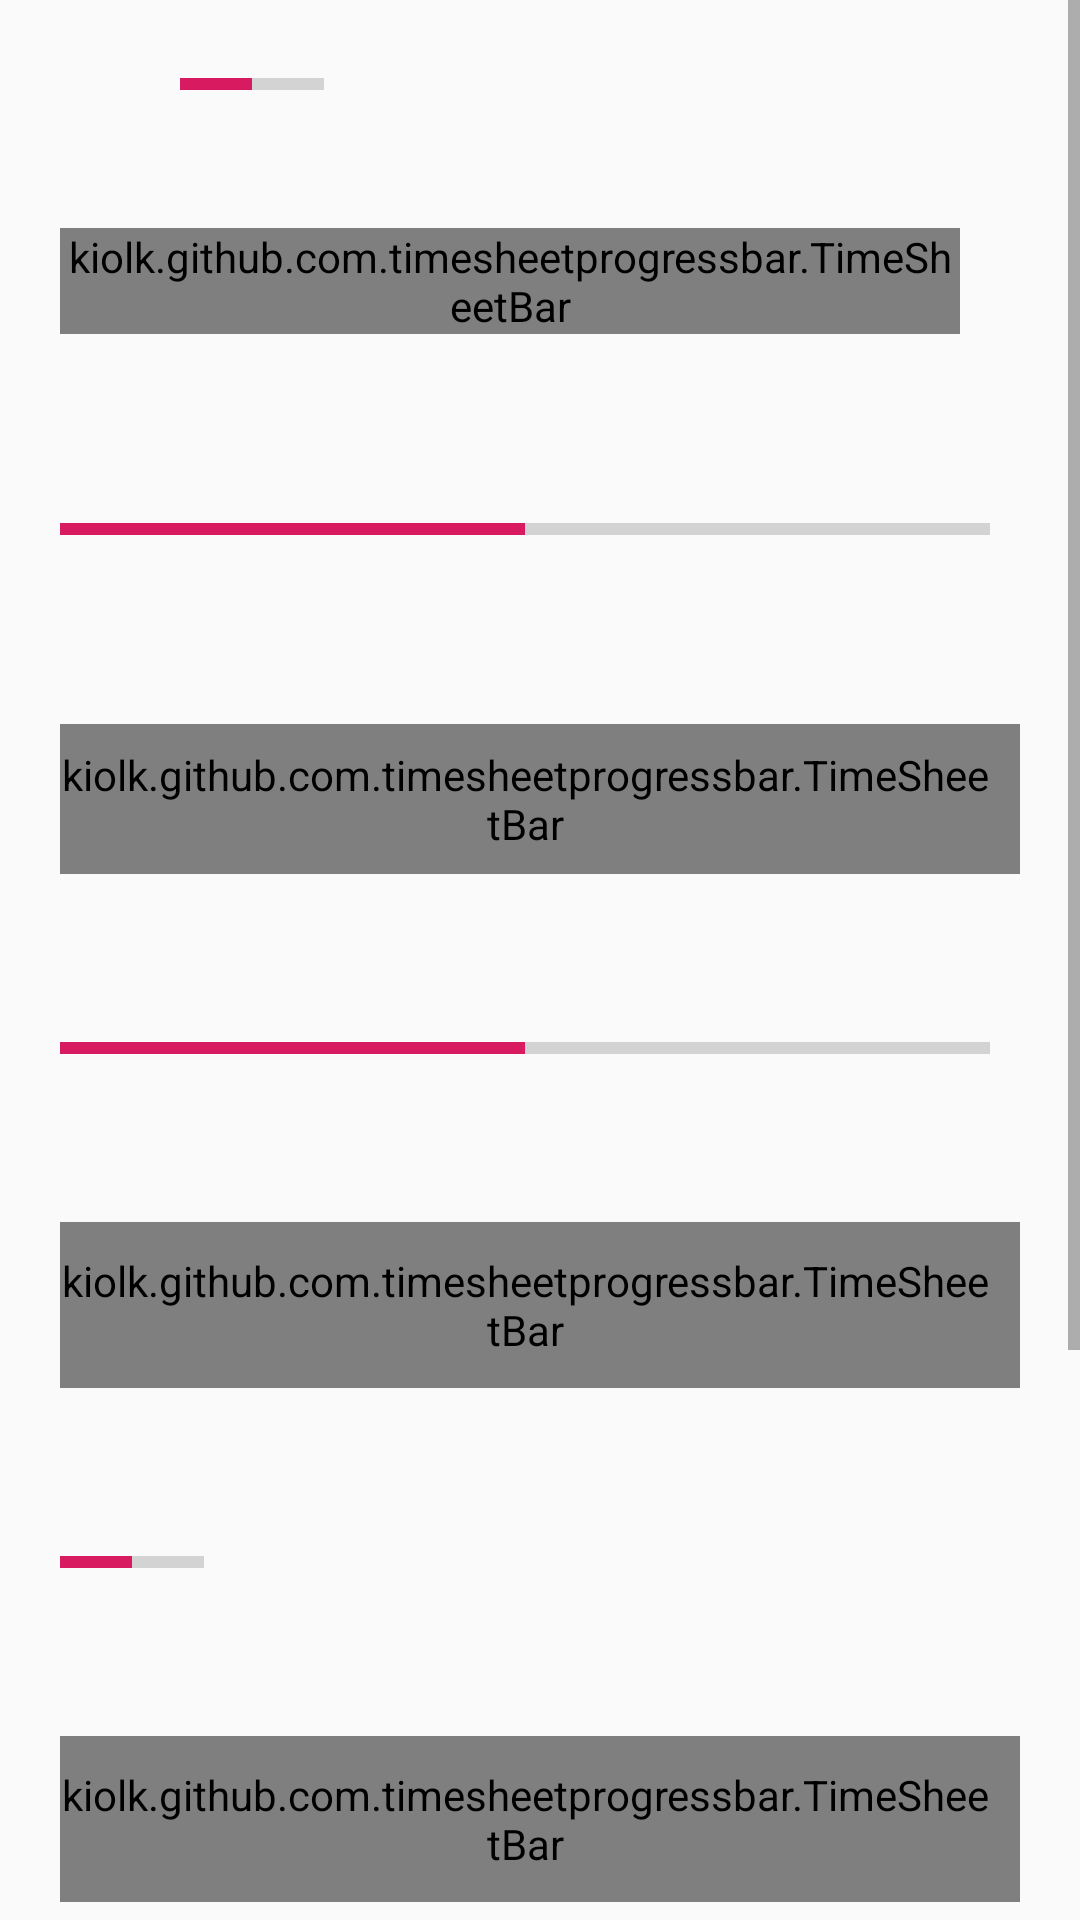

Produce the Android XML layout that renders to this screen, including the resource entries it uses.
<!-- AndroidManifest.xml: application theme AppTheme -->
<!-- res/layout/activity_main.xml -->
<?xml version="1.0" encoding="utf-8"?>
<ScrollView xmlns:android="http://schemas.android.com/apk/res/android"
    xmlns:app="http://schemas.android.com/apk/res-auto"
    xmlns:tools="http://schemas.android.com/tools"
    android:layout_width="match_parent"
    android:layout_height="match_parent"
    android:orientation="vertical"
    tools:context=".MainActivity">

    <LinearLayout
        android:layout_width="match_parent"
        android:layout_height="match_parent"
        android:orientation="vertical">

        <ProgressBar
            style="@style/Bar1"
            android:paddingLeft="40dp"/>

        <kiolk.github.com.timesheetprogressbar.TimeSheetBar
            app:isLabelUnder="true"
            style="@style/Bar1"
            app:maxBarHeight="40dp"
            android:layout_width="300dp"
            android:id="@+id/time_bar"
            app:barType="overlaid" />

        <ProgressBar
            style="@style/Bar2"
            android:progress="50" />

        <kiolk.github.com.timesheetprogressbar.TimeSheetBar
            style="@style/Bar2"
            android:id="@+id/time_bar_1"
            app:additionalNeedTrackTimeColor="@color/needAdditionalTrackColor"
            app:barType="overlaid"
            app:dayNeedTrackTimeColor="@color/currentUnTrackedColor"
            app:moreCurrentDayTrakedTimeColor="@color/moreCurrentDayTrackedColor"
            app:moreTrackedTimeColor="@color/moreTrackedTime"
            app:trackedTimeColor="@color/trackedColor"
            app:unTrackedTimeColor="@color/unTrackedColor" />

        <ProgressBar
            style="@style/Bar3"
            android:progress="50" />

        <kiolk.github.com.timesheetprogressbar.TimeSheetBar
            android:id="@+id/time_bar_2"
          style="@style/Bar3"
            app:maxBarHeight="10dp"
            app:additionalNeedTrackTimeColor="@color/needAdditionalTrackColor"
            app:barType="overlaid"
            app:dayNeedTrackTimeColor="@color/currentUnTrackedColor"
            app:moreCurrentDayTrakedTimeColor="@color/moreCurrentDayTrackedColor"
            app:moreTrackedTimeColor="@color/moreTrackedTime"
            app:trackedTimeColor="@color/trackedColor"/>

        <ProgressBar
            style="@style/Bar4"
            android:progress="50" />


        <kiolk.github.com.timesheetprogressbar.TimeSheetBar
            android:id="@+id/time_bar_3"
            style="@style/Bar4"
            app:additionalNeedTrackTimeColor="@color/needAdditionalTrackColor"
            app:barTitle="test bar title"
            app:barType="divided"
            app:maxBarHeight="10dp"
            app:dayNeedTrackTimeColor="@color/currentUnTrackedColor"
            app:moreCurrentDayTrakedTimeColor="@color/moreCurrentDayTrackedColor"
            app:moreTrackedTimeColor="@color/moreTrackedTime"
            app:trackedTimeColor="@color/trackedColor"
            app:unTrackedTimeColor="@color/unTrackedColor" />

        <ProgressBar
            style="@style/Bar5"
            android:progress="50" />

        <kiolk.github.com.timesheetprogressbar.TimeSheetBar
            android:id="@+id/time_bar_4"
            style="@style/Bar5" />

        <ProgressBar
            style="@style/Bar3"
            android:progress="50" />
    </LinearLayout>
</ScrollView>
<!-- resources referenced by this layout -->
<resources>
  <color name="currentUnTrackedColor">#fd011e</color>
  <color name="moreCurrentDayTrackedColor">#45ebed</color>
  <color name="moreTrackedTime">#04710a</color>
  <color name="needAdditionalTrackColor">#790505</color>
  <color name="trackedColor">#01fd0e</color>
  <color name="unTrackedColor">#878c87</color>
  <style name="Bar1" parent="Base.Widget.AppCompat.ProgressBar.Horizontal">
          <item name="android:layout_width">wrap_content</item>
          <item name="android:layout_margin">20dp</item>
          
          <item name="android:layout_height">wrap_content</item>
          <item name="android:progress">50</item>
      </style>
  <style name="Bar2" parent="Base.Widget.AppCompat.ProgressBar.Horizontal">
          <item name="android:layout_width">match_parent</item>
          <item name="android:layout_height">50dp</item>
          <item name="android:layout_centerInParent">true</item>
          <item name="android:layout_margin">20dp</item>
          <item name="android:paddingRight">10dp</item>
      </style>
  <style name="Bar3" parent="Base.Widget.AppCompat.ProgressBar.Horizontal">
          <item name="android:layout_width">match_parent</item>
          <item name="android:layout_margin">20dp</item>
          <item name="android:paddingTop">10dp</item>
          <item name="android:paddingRight">10dp</item>
          <item name="android:paddingBottom">10dp</item>
          <item name="android:layout_height">wrap_content</item>
      </style>
  <style name="Bar4" parent="Base.Widget.AppCompat.ProgressBar.Horizontal">
          <item name="android:layout_width">wrap_content</item>
          <item name="android:layout_margin">20dp</item>
          <item name="android:paddingTop">10dp</item>
          <item name="android:paddingRight">10dp</item>
          <item name="android:paddingBottom">10dp</item>
          <item name="android:layout_height">match_parent</item>
      </style>
  <style name="Bar5" parent="Base.Widget.AppCompat.ProgressBar.Horizontal">
          <item name="android:layout_width">200dp</item>
          <item name="android:layout_margin">20dp</item>
          <item name="android:paddingTop">10dp</item>
          <item name="android:paddingRight">10dp</item>
          <item name="android:paddingBottom">10dp</item>
          <item name="android:layout_height">50dp</item>
      </style>
  <style name="AppTheme" parent="Theme.AppCompat.Light.NoActionBar">
          
          <item name="colorPrimary">@color/colorPrimary</item>
          <item name="colorPrimaryDark">@color/colorPrimaryDark</item>
          <item name="colorAccent">@color/colorAccent</item>
      </style>
  <color name="colorPrimary">#008577</color>
  <color name="colorPrimaryDark">#00574B</color>
  <color name="colorAccent">#D81B60</color>
</resources>
